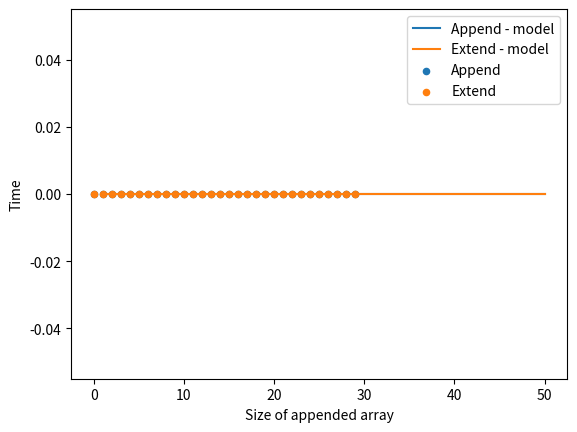

Python code for this plot:
import random
import time

list_lengths = [i for i in range(30)]
extend_times = [[0 for i in list_lengths] for i in list_lengths]
append_times = [[0 for i in list_lengths] for i in list_lengths]
A = [1, 1, 1]

for j in list_lengths:
    for i in list_lengths:
        B, C = A, A

        appended_list = [random.randint(-20, 20) for j in range(i)]

        start_e = time.process_time()
        B.extend(appended_list)
        stop_e = time.process_time()

        start_a = time.process_time()
        for element in appended_list:
            C.append(element)
        stop_a = time.process_time()

        extend_times[i][j] = stop_e-start_e
        append_times[i][j] = stop_a-start_a

avg_extend = [sum(extend_times[i])/len(list_lengths) for i in list_lengths]
avg_append = [sum(append_times[i])/len(list_lengths) for i in list_lengths]

import matplotlib.pyplot as plt
from scipy.optimize import curve_fit
import numpy as np

plt.plot(list_lengths, avg_extend, label='Extend')
plt.plot(list_lengths, avg_append, label='Append')
plt.xlabel('Size of appended array')
plt.ylabel('Time')
plt.legend()
plt.show()

####

def a_func(x, a, b):    return (x**2)*a + b
def e_func(x, a, b):    return x*a + b

a_popt, a_pcov = curve_fit(a_func, list_lengths, avg_append)
a_a, a_b = a_popt[0], a_popt[1]
e_popt, e_pcov = curve_fit(a_func, list_lengths, avg_extend)
e_a, e_b = e_popt[0], e_popt[1]

x = np.linspace(1, 50)

plt.clf()
plt.plot(x, a_func(x, a_a, a_b), label='Append - model')
plt.plot(x, e_func(x, e_a, e_b), label='Extend - model')

plt.scatter(list_lengths, avg_append, label='Append', s=20)
plt.scatter(list_lengths, avg_extend, label='Extend', s=20)
plt.xlabel('Size of appended array')
plt.ylabel('Time')
plt.legend()
plt.show()